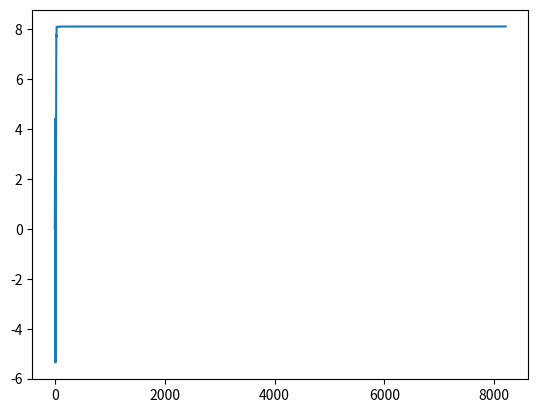

The script that saved this image:
import time
import random
import math
import numpy as np
import matplotlib.pyplot as plt

# source https://www.youtube.com/watch?v=T28fr9wDZrg

# Customization section:
initial_temperature = 100
# cooling coefficient
cooling = 0.8
number_variables = 2
upper_bounds = [3, 3]
lower_bounds = [-3, -3]
# second(s)
computing_time = 4


def objective_function(X):
    x = X[0]
    y = X[1]
    value = 3*(1-x)**2*math.exp(-x**2 - (y+1)**2) - 10*(x/5 - x**3 - y**5)*math.exp(-x**2 - y**2)\
            - 1/3*math.exp(-(x+1)**2 - y**2)
    return value


# Simulated Annealing Algorithm
initial_solution = np.zeros((number_variables))
for v in range(number_variables):
    initial_solution[v] = random.uniform(lower_bounds[v], upper_bounds[v])

current_solution = initial_solution
best_solution = initial_solution
# no of solutions accepted
n = 1
best_fitness = objective_function(best_solution)
# current temperature
current_temperature = initial_temperature
start = time.time()
# number of attempts in each level of temperature
no_attempts = 100
record_best_fitness = []

for i in range(9999999):
    for j in range(no_attempts):

        for k in range(number_variables):
            current_solution[k] = best_solution[k] + 0.1*(random.uniform(lower_bounds[k], upper_bounds[k]))
            current_solution[k] = max(min(current_solution[k], upper_bounds[k]), lower_bounds[k])

        current_fitness = objective_function(current_solution)
        E = abs(current_fitness - best_fitness)
        if i == 0 and j == 0:
            EA = E

        if current_fitness < best_fitness:
            p = math.exp(-E/(EA * current_temperature))
            # make a decision to accept the worse solution or not
            if random.random() < p:
                # This worse solution is accepted
                accept = True
            else:
                # This worse solution is accepted
                accept = False
        else:
            accept = True

        if accept:
            # update the best solution
            best_solution = current_solution
            best_fitness = objective_function(best_solution)
            # count the solutions accepted
            n = n + 1
            # update EA
            EA = (EA * (n-1) + E)/n
    print('iteration: {}, best_solution: {}, best_fitness: {}'.format(i, best_solution, best_fitness))
    record_best_fitness.append(best_fitness)
    # cooling the temperature
    current_temperature = current_temperature * cooling
    # Stop by computing time
    end = time.time()
    if end - start >= computing_time:
        break

plt.plot(record_best_fitness)
plt.show()

